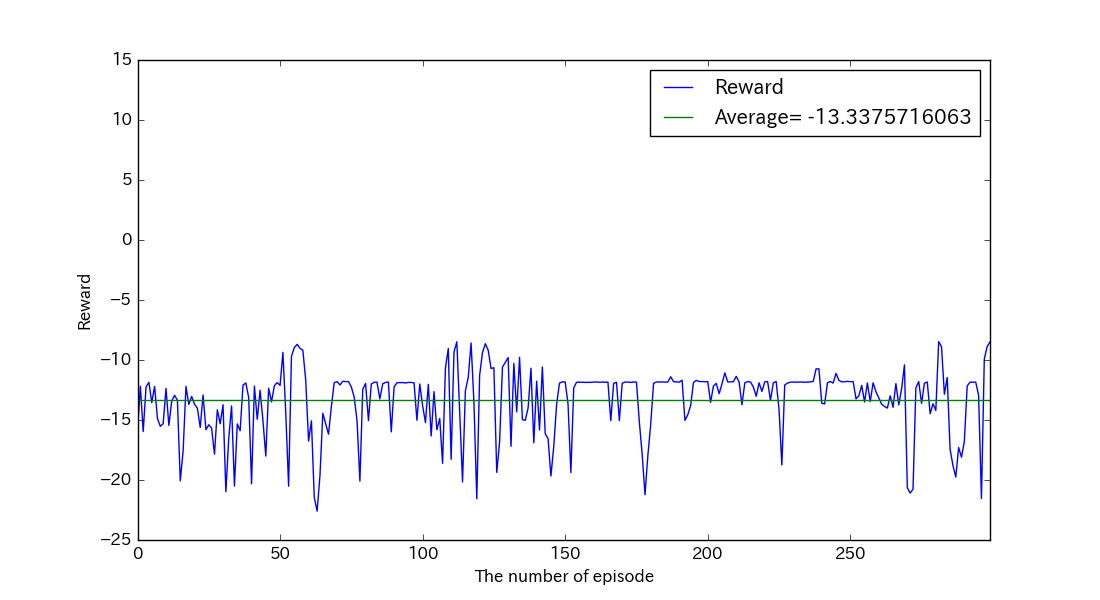

The file beside this chart, header and first rows:
, reward, succeeds
0, -15.92, False
1, -12.18, False
2, -15.96, False
3, -12.23, False
4, -11.86, False
5, -13.56, False
6, -12.2, False
7, -14.88, False
8, -15.53, False
9, -15.31, False
10, -12.37, False
11, -15.45, False
12, -13.43, False
13, -12.94, False
14, -13.35, False
15, -20.07, False
16, -17.59, False
17, -12.21, False
18, -13.7, False
19, -13.04, False
20, -13.68, False
21, -14.02, False
22, -15.62, False
23, -12.91, False
24, -15.81, False
25, -15.4, False
26, -15.69, False
27, -17.85, False
28, -14.14, False
29, -15.31, False
30, -13.72, False
31, -20.98, False
32, -16.53, False
33, -13.83, False
34, -20.51, False
35, -15.33, False
36, -15.89, False
37, -12.1, False
38, -11.91, False
39, -13.13, False
40, -20.31, False
41, -12.17, False
42, -14.94, False
43, -12.53, False
44, -15.05, False
45, -18.01, False
46, -12.35, False
47, -13.49, False
48, -12.15, False
49, -11.88, False
50, -12.11, False
51, -9.367, False
52, -14.42, False
53, -20.51, False
54, -9.702, False
55, -8.962, False
56, -8.694, False
57, -9.026, False
58, -9.191, False
59, -11.68, False
... 240 more rows
